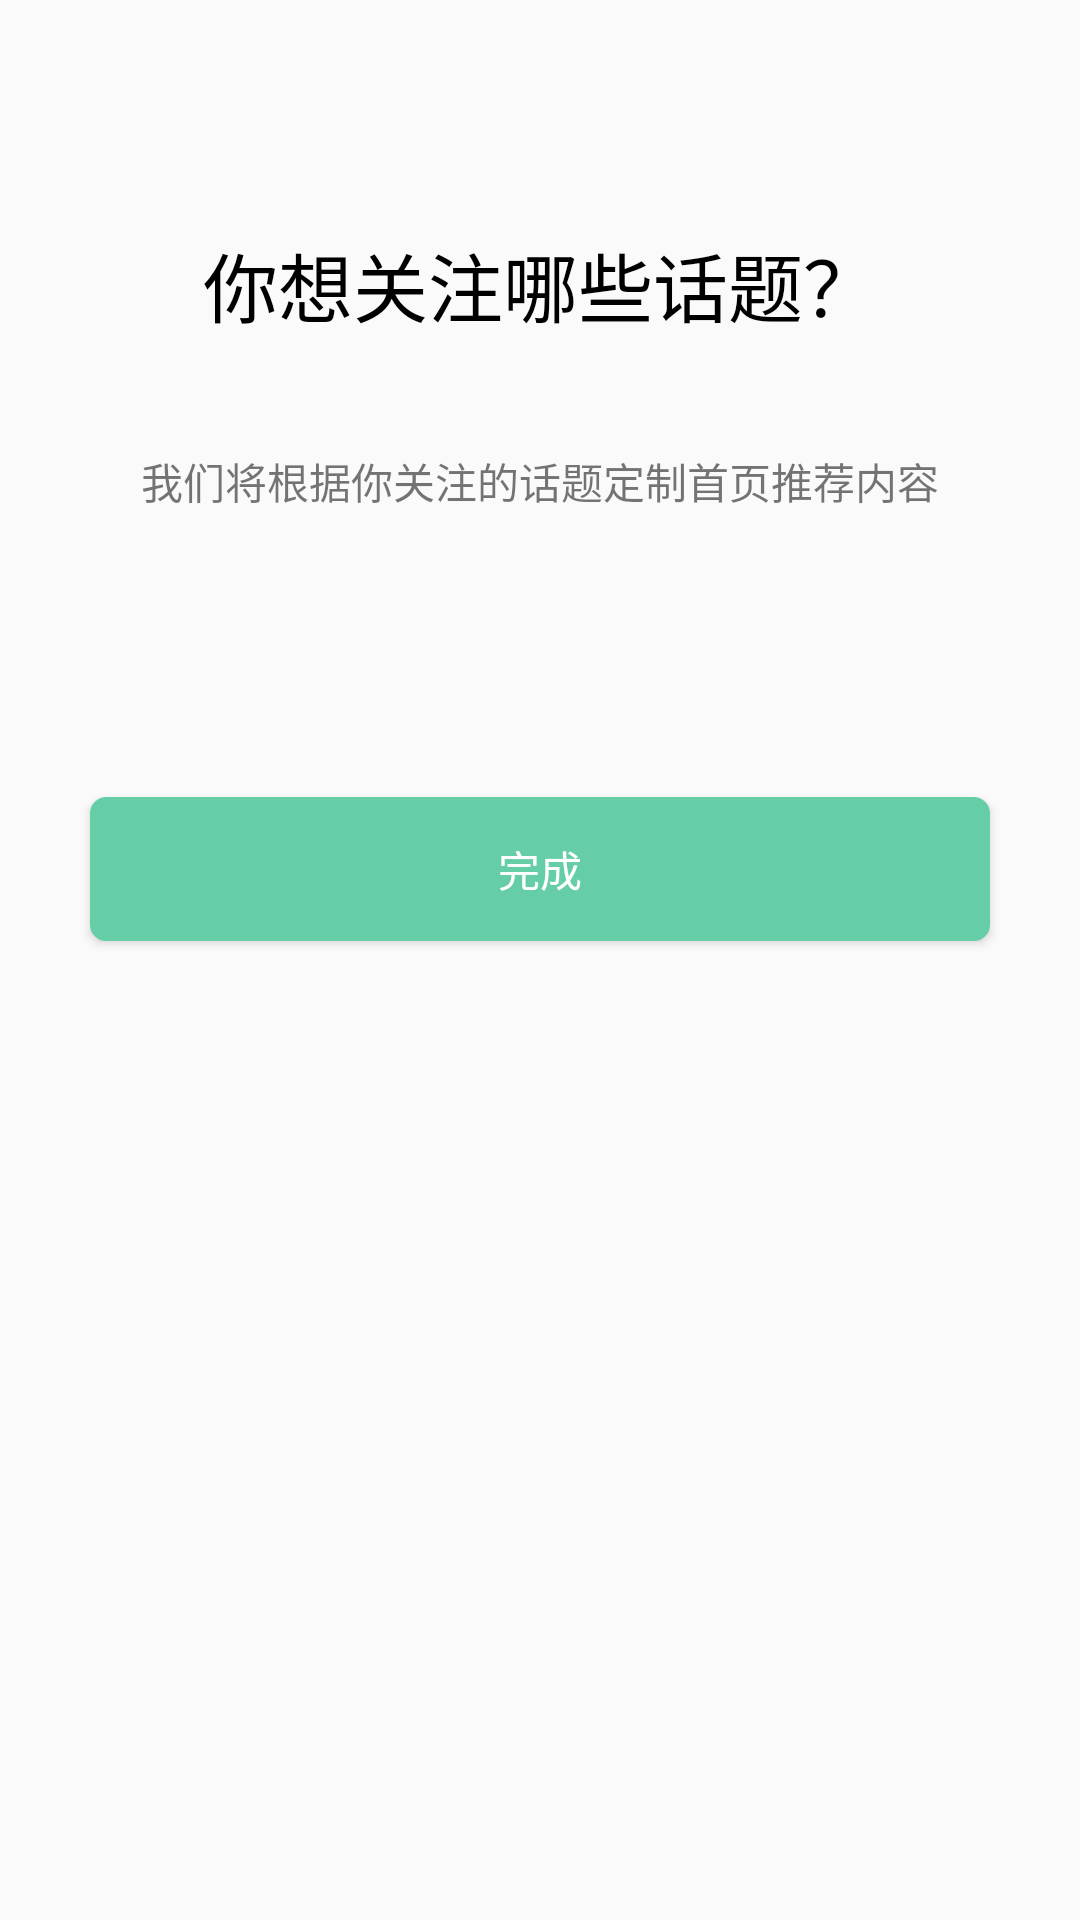

The Android layout XML behind this screen, and the referenced resources:
<!-- AndroidManifest.xml: application theme AppTheme -->
<!-- res/layout/information_complete.xml -->
<?xml version="1.0" encoding="utf-8"?>
<LinearLayout xmlns:android="http://schemas.android.com/apk/res/android"
    android:layout_width="match_parent"
    android:layout_height="match_parent"
    android:orientation="vertical"
    android:weightSum="1">

    <TextView
        android:layout_width="match_parent"
        android:layout_height="40dp"
        android:layout_alignParentTop="true"
        android:layout_centerHorizontal="true"
        android:layout_marginTop="75dp"
        android:id="@+id/textView2"
        android:text="你想关注哪些话题？"
        android:gravity="center"
        android:textSize="25dp"
        android:textColor="@android:color/black" />

    <TextView
        android:text="我们将根据你关注的话题定制首页推荐内容"
        android:layout_width="match_parent"
        android:layout_height="70dp"
        android:id="@+id/textView3"
        android:gravity="center"
        android:layout_weight="0.07" />

    <HorizontalScrollView
        android:layout_width="match_parent"
        android:layout_height="wrap_content"
        android:scrollbars="horizontal">

        <TableLayout
            android:id="@+id/tablelayout1"
            android:layout_width="wrap_content"
            android:layout_height="match_parent">

            <TableRow
                android:id="@+id/tablerow1"
                android:layout_width="match_parent"
                android:layout_height="match_parent"
                android:layout_marginTop="10dp">


            </TableRow>

            <TableRow
                android:id="@+id/tablerow2"
                android:layout_width="match_parent"
                android:layout_height="match_parent"
                android:layout_marginTop="10dp">


            </TableRow>

            <TableRow
                android:id="@+id/tablerow3"
                android:layout_width="match_parent"
                android:layout_height="match_parent"
                android:layout_marginBottom="10dp"
                android:layout_marginTop="10dp">


            </TableRow>

        </TableLayout>
    </HorizontalScrollView>

    <Button
        android:id="@+id/information_complete_btn1"
        android:layout_width="match_parent"
        android:layout_height="wrap_content"
        android:layout_alignParentTop="true"
        android:layout_centerHorizontal="true"
        android:layout_marginBottom="50dp"
        android:layout_marginLeft="30dp"
        android:layout_marginRight="30dp"
        android:layout_marginTop="20dp"
        android:background="@drawable/focus_button_frame"
        android:text="完成"
        android:textColor="@android:color/white" />

</LinearLayout>
<!-- resources referenced by this layout -->
<resources>
  <!-- drawable focus_button_frame (drawable) -->
  <?xml version="1.0" encoding="utf-8"?>
  <shape xmlns:android="http://schemas.android.com/apk/res/android" >
  
      
      <solid android:color="@color/mainColor" />
      
      <stroke
          android:width="1dp"
          android:color="@color/mainColor" />
      
      <corners
          android:bottomLeftRadius="5dp"
          android:bottomRightRadius="5dp"
          android:topLeftRadius="5dp"
          android:topRightRadius="5dp" />
  
  </shape>
  <style name="AppTheme" parent="Theme.AppCompat.Light.DarkActionBar">
          
          <item name="colorPrimary">@color/colorPrimary</item>
          <item name="colorPrimaryDark">@color/colorPrimaryDark</item>
          <item name="colorAccent">@color/mainColor</item>
      </style>
  <color name="mainColor">#65cea7</color>
  <color name="colorPrimary">#3F51B5</color>
  <color name="colorPrimaryDark">#303F9F</color>
</resources>
